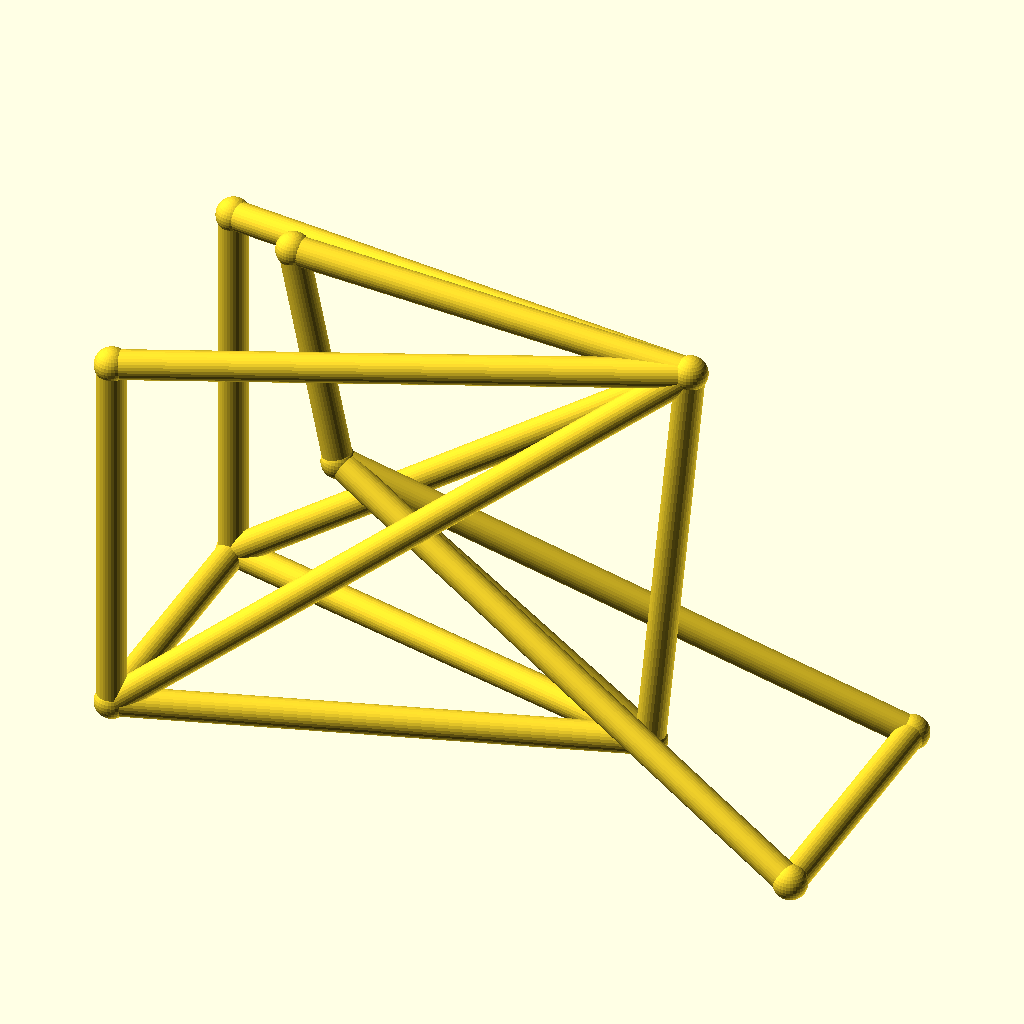
Cell 1 — every parameter at its default value.
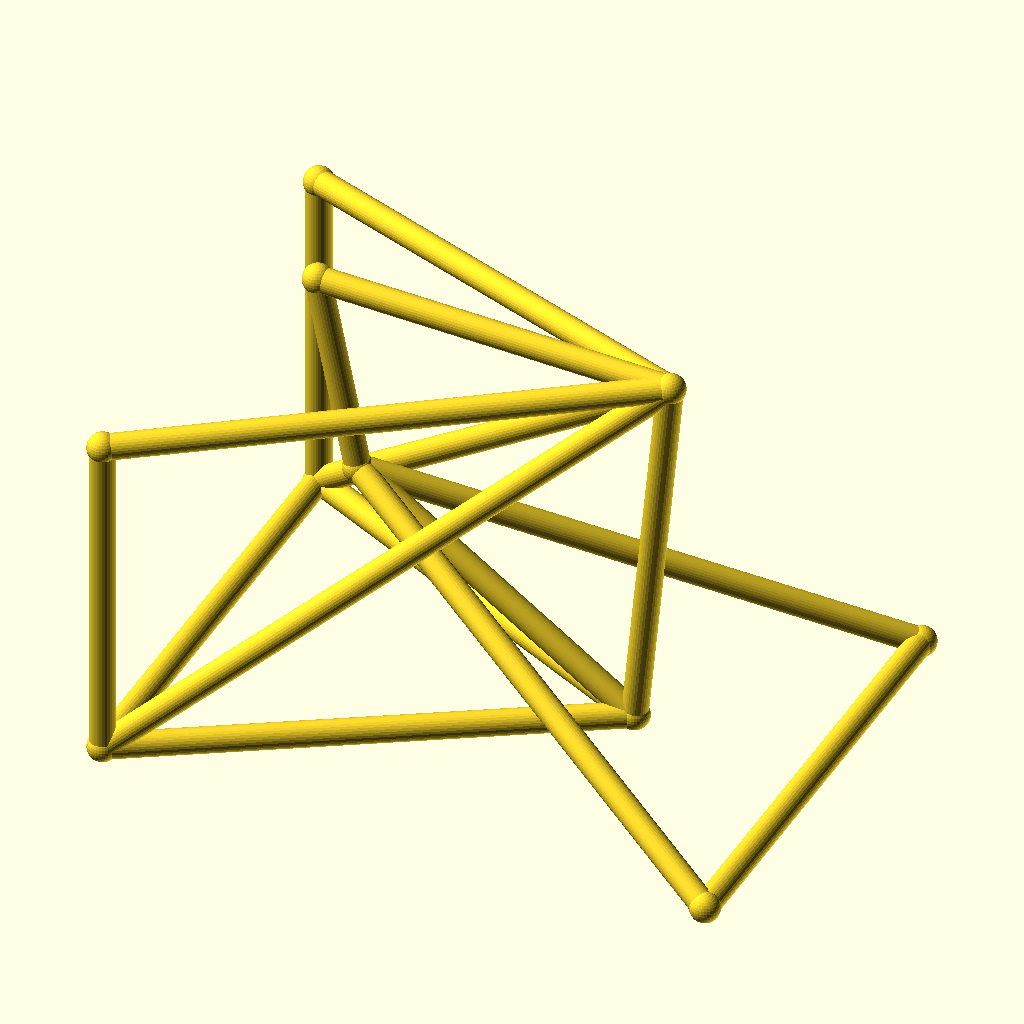
Cell 2: track = 104 (everything else at default).
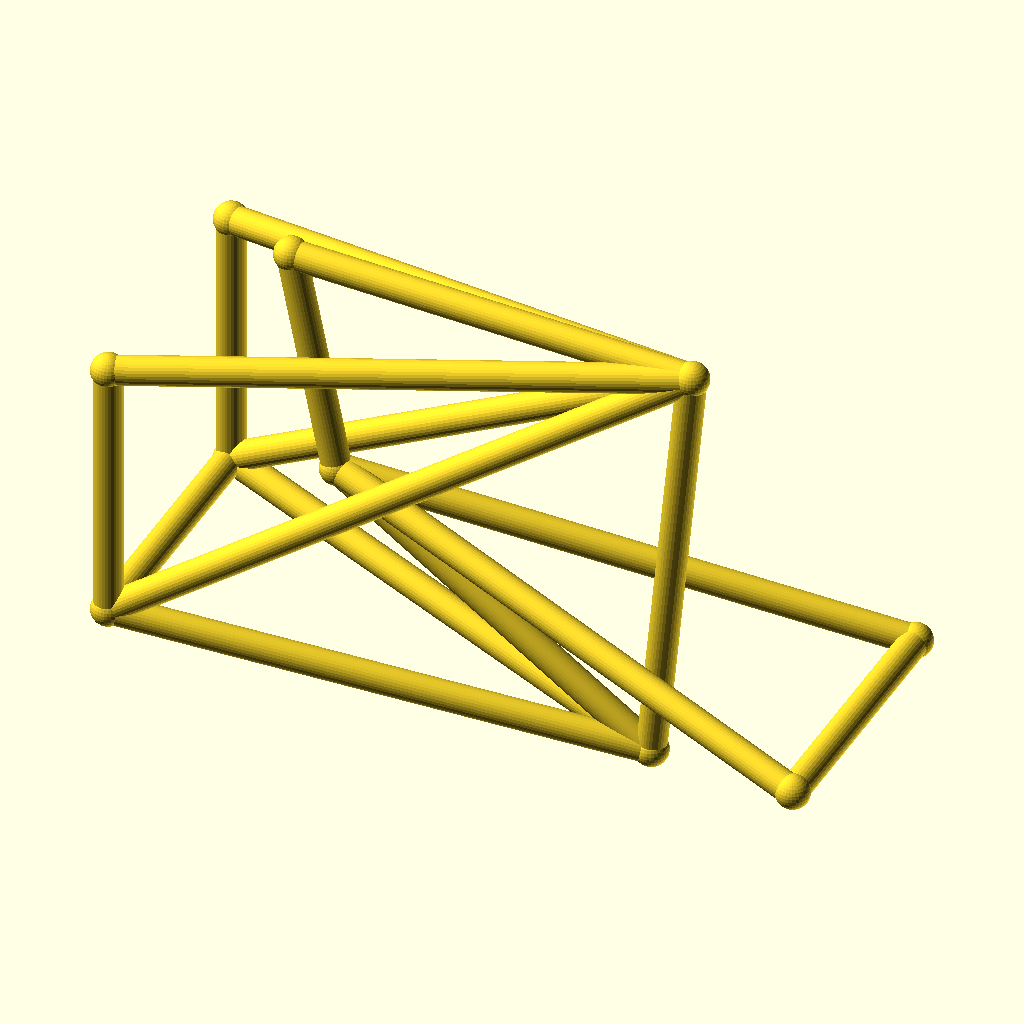
Cell 3: hub_z = 44 (everything else at default).
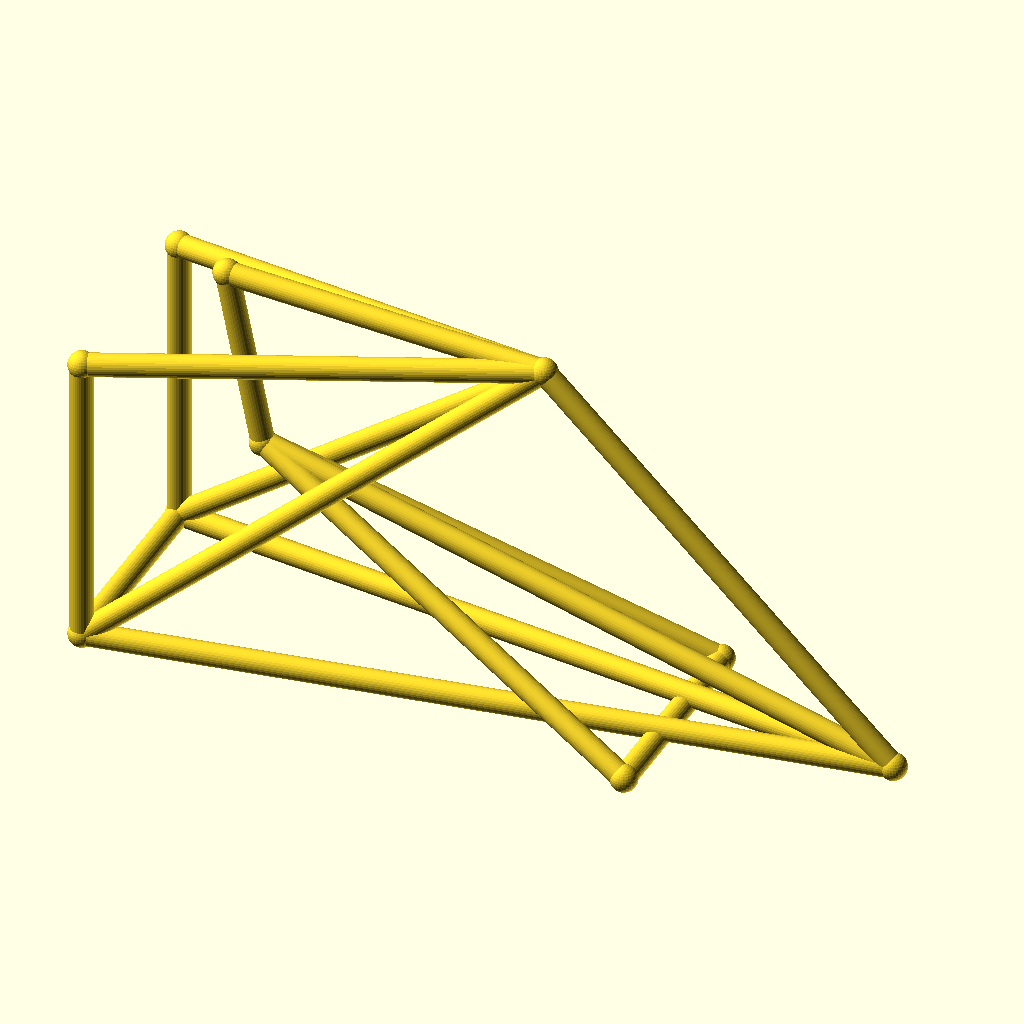
Cell 4: bb_x = 190 (everything else at default).
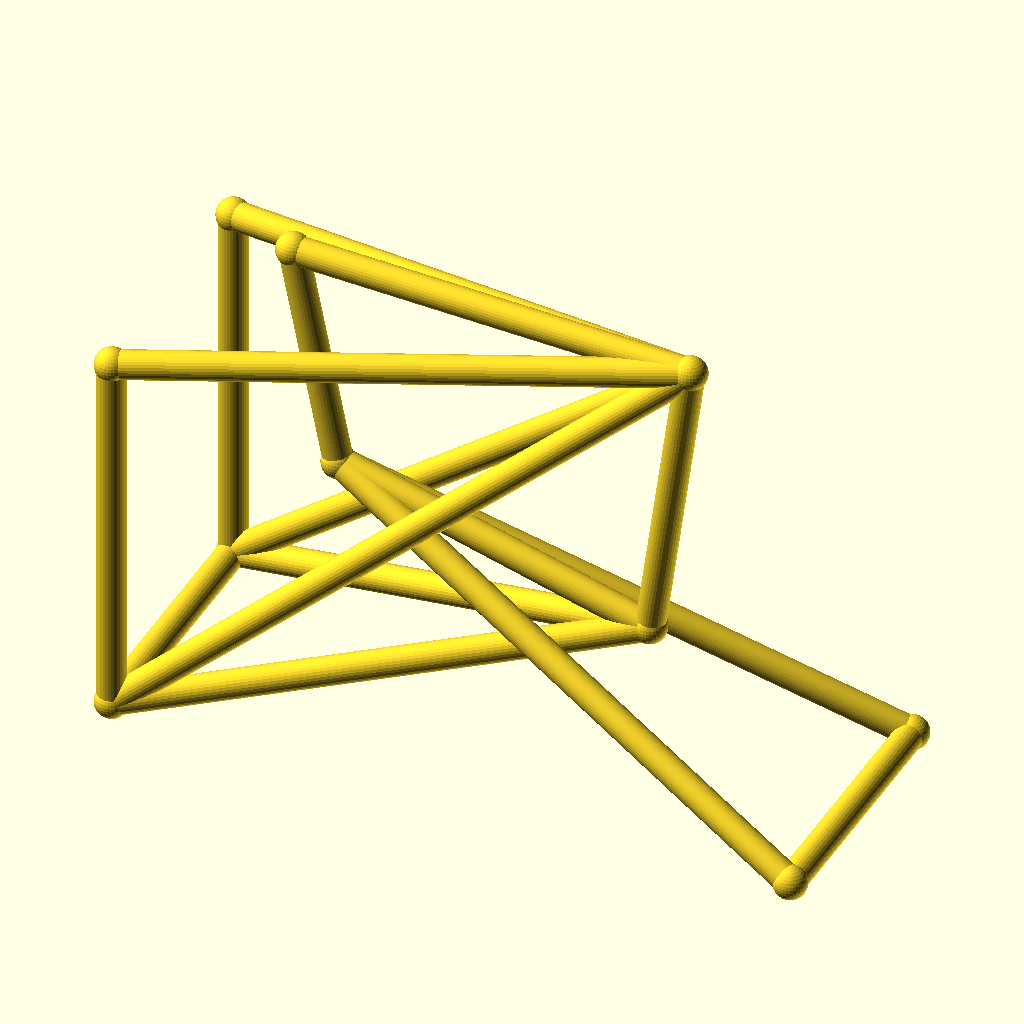
Cell 5: the same model with bb_z = 50.
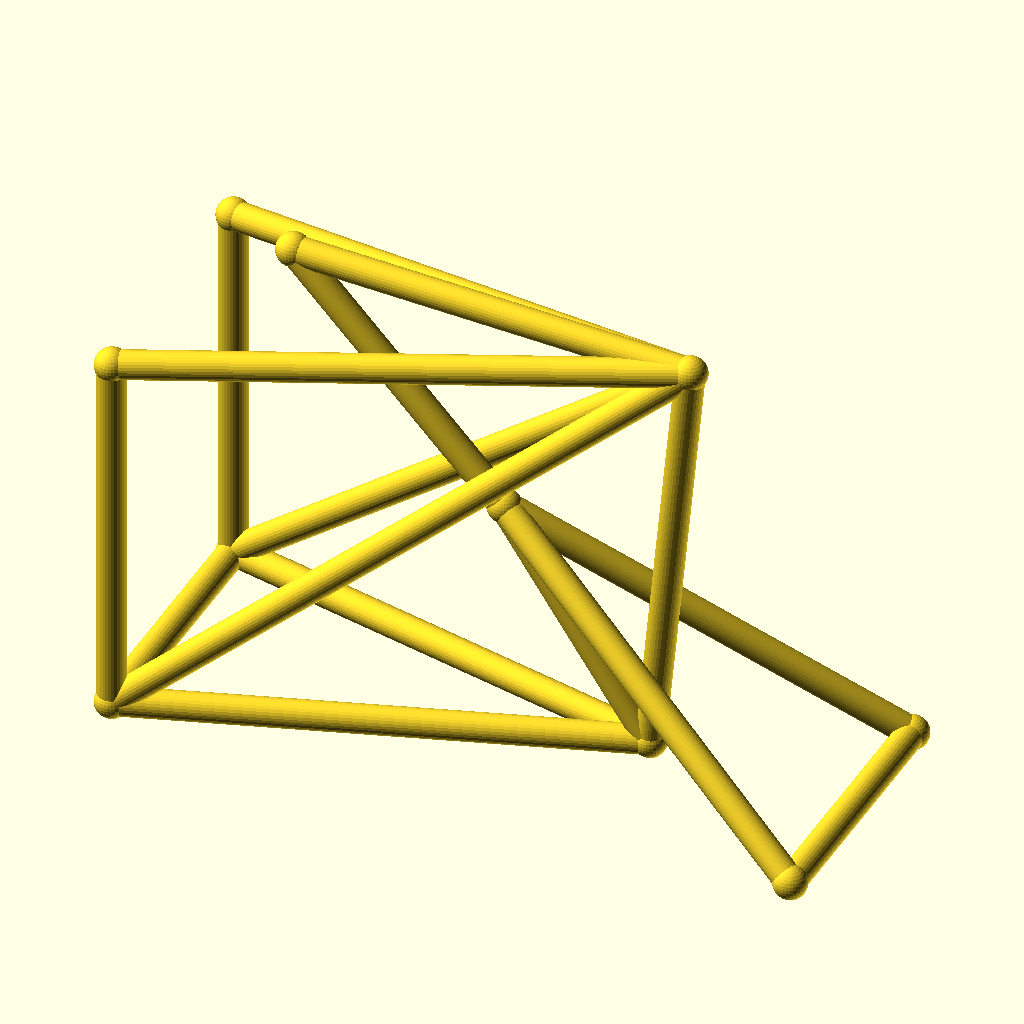
Cell 6: ht_bot_x = 66 (everything else at default).
The same orthographic view direction (rotation 55°, 0°, 25°; colour scheme Cornfield) for every cell, with the view re-fitted per cell, so scale and position can differ between cells.
Source of the model, optional_data/data/wire3/bikeframe/scene_0177.scad:
$fn = 32;

// ----------------------------------------------------------------------
// Bicycle frame: diamond frame, wheelbase 135 mm, with rack
// ----------------------------------------------------------------------

// --- parameters (mm) ---
track = 52;               // distance between the rear dropouts
hub_z = 22;               // wheel hub height
bb_x = 95;                // bottom bracket X
bb_z = 25;                // bottom bracket height
ht_bot_x = 33;            // head tube bottom X
ht_bot_z = 68;            // head tube bottom height
ht_top_x = 24;            // head tube top X
ht_top_z = 112;           // head tube top height
st_x = 103;               // seat cluster X
st_z = 108;               // seat cluster height
fh_x = 135;               // front hub X (wheelbase)
tube_r = 2.8;             // frame tube radius
joint_r = 3.3;            // joint ball radius
rack_z = 96;              // luggage rack height

bbox_x = fh_x + 2 * joint_r;  // overall X, joints included
bbox_y = track + 2 * joint_r;  // overall Y, joints included
bbox_z = 112 - hub_z + 2 * joint_r;  // overall Z, joints included
tube_d = 2 * tube_r;  // frame tube diameter
wheelbase = fh_x;  // rear axle to front hub
nodes = [[bb_x, 0, bb_z], [ht_bot_x, 0, ht_bot_z], [ht_top_x, 0, ht_top_z], [st_x, 0, st_z], [0, track / 2, hub_z], [0, -track / 2, hub_z], [fh_x, track / 2, hub_z], [fh_x, -track / 2, hub_z], [0, track / 2, rack_z], [0, -track / 2, rack_z]];

module member(a, b, r) {
  /* round stock from joint a to joint b, ends buried in the joint balls */
  d = b - a;
  length = norm(d);
  translate(a) rotate([0, acos(d[2] / length), atan2(d[1], d[0])])
    cylinder(h = length, r = r);
}

module joint(p, r) {
  /* ball at the joint centre, fatter than every member meeting there */
  translate(p) sphere(r = r);
}

/* members - each call is one graph edge */
member(nodes[1], nodes[2], tube_r);
member(nodes[1], nodes[0], tube_r);
member(nodes[2], nodes[3], tube_r);
member(nodes[3], nodes[0], tube_r);
member(nodes[0], nodes[4], tube_r);
member(nodes[0], nodes[5], tube_r);
member(nodes[3], nodes[4], tube_r);
member(nodes[3], nodes[5], tube_r);
member(nodes[1], nodes[6], tube_r);
member(nodes[1], nodes[7], tube_r);
member(nodes[6], nodes[7], tube_r);
member(nodes[4], nodes[5], tube_r);
member(nodes[3], nodes[8], tube_r);
member(nodes[3], nodes[9], tube_r);
member(nodes[8], nodes[4], tube_r);
member(nodes[9], nodes[5], tube_r);

/* joint balls */
for (p = nodes) joint(p, joint_r);
Parameter table extracted from the source (name, type, default, range or options):
track: number, default 52
hub_z: number, default 22
bb_x: number, default 95
bb_z: number, default 25
ht_bot_x: number, default 33
ht_bot_z: number, default 68
ht_top_x: number, default 24
ht_top_z: number, default 112
st_x: number, default 103
st_z: number, default 108
fh_x: number, default 135
tube_r: number, default 2.8
joint_r: number, default 3.3
rack_z: number, default 96
